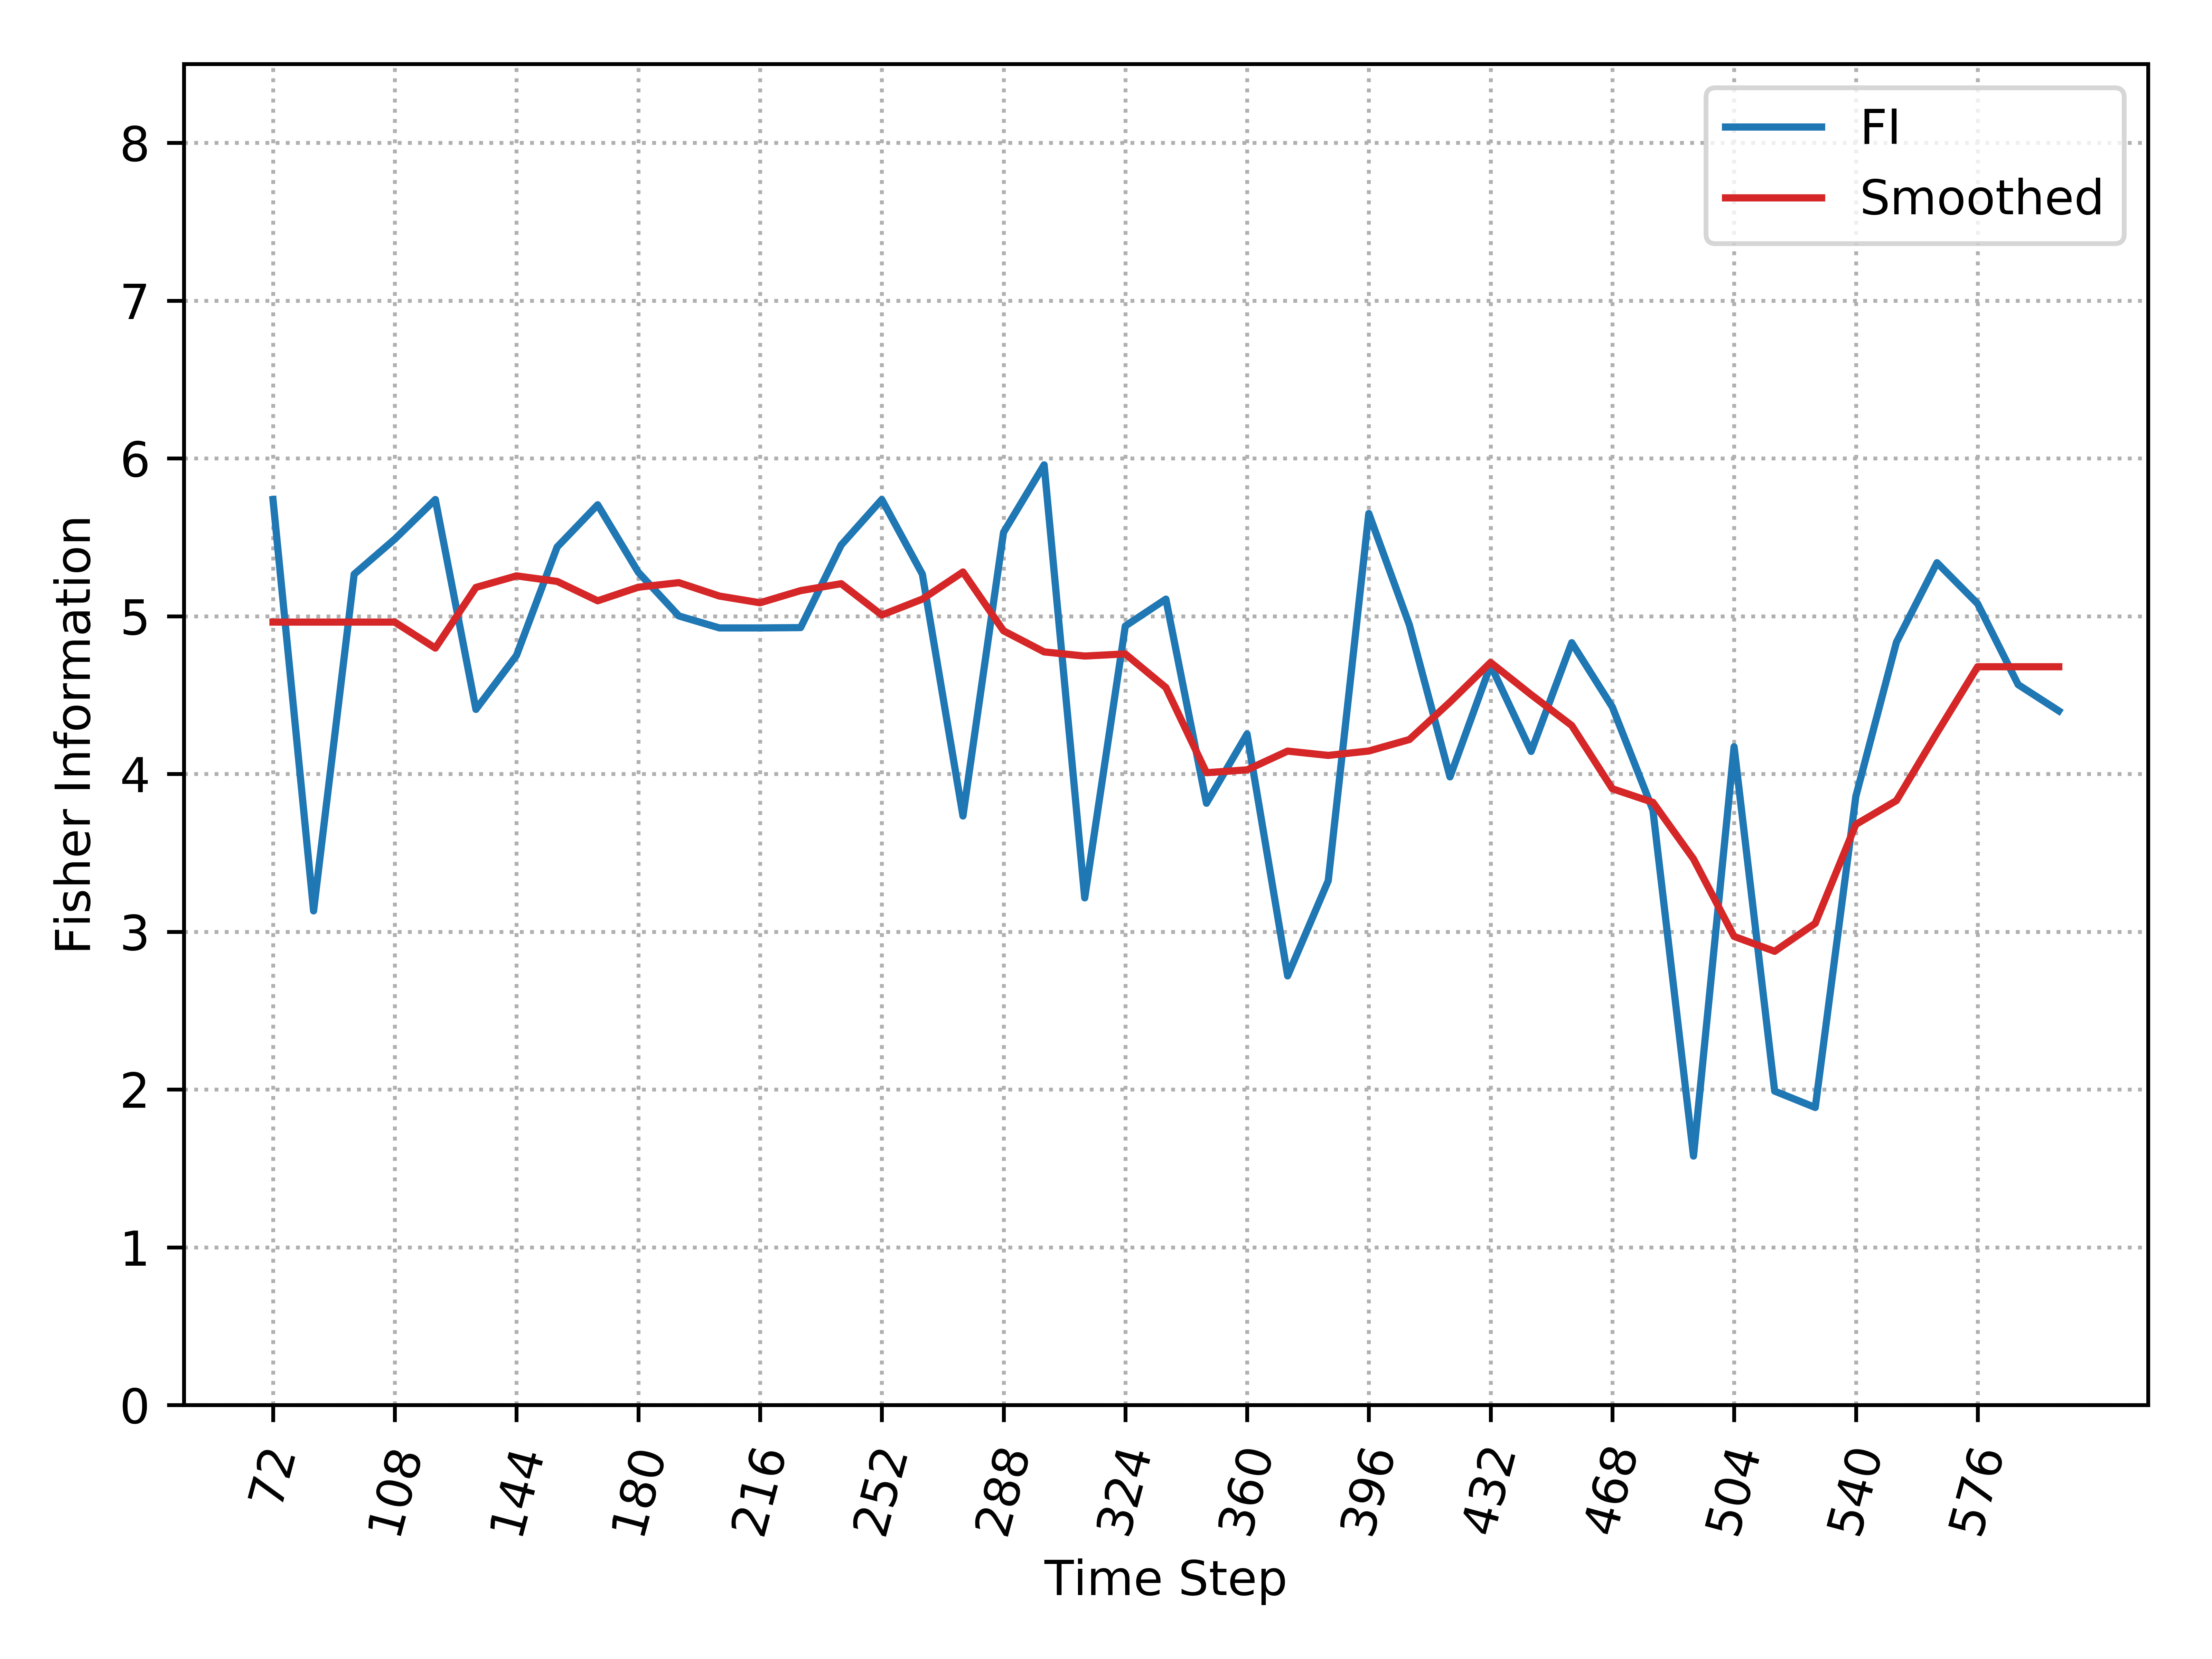

Data behind this chart, as committed beside it:
, Time_Step, FI, Smooth_FI
0, 72, 5.739, 4.962
1, 84, 3.132, 4.962
2, 96, 5.266, 4.962
3, 108, 5.488, 4.962
4, 120, 5.739, 4.797
5, 132, 4.409, 5.182
6, 144, 4.751, 5.255
7, 156, 5.438, 5.22
8, 168, 5.706, 5.097
9, 180, 5.278, 5.183
10, 192, 5.001, 5.212
11, 204, 4.925, 5.127
12, 216, 4.925, 5.085
13, 228, 4.927, 5.162
14, 240, 5.451, 5.206
15, 252, 5.739, 5.007
16, 264, 5.266, 5.108
17, 276, 3.733, 5.28
18, 288, 5.531, 4.907
19, 300, 5.959, 4.773
20, 312, 3.214, 4.747
21, 324, 4.937, 4.76
22, 336, 5.108, 4.547
23, 348, 3.814, 4.008
24, 360, 4.253, 4.026
25, 372, 2.72, 4.145
26, 384, 3.323, 4.117
27, 396, 5.651, 4.145
28, 408, 4.944, 4.218
29, 420, 3.981, 4.455
30, 432, 4.69, 4.707
31, 444, 4.143, 4.502
32, 456, 4.832, 4.307
33, 468, 4.424, 3.906
34, 480, 3.771, 3.82
35, 492, 1.578, 3.461
36, 504, 4.172, 2.97
37, 516, 1.989, 2.875
38, 528, 1.886, 3.053
39, 540, 3.858, 3.68
40, 552, 4.835, 3.831
41, 564, 5.339, 4.26
42, 576, 5.079, 4.679
43, 588, 4.566, 4.679
44, 600, 4.4, 4.679
